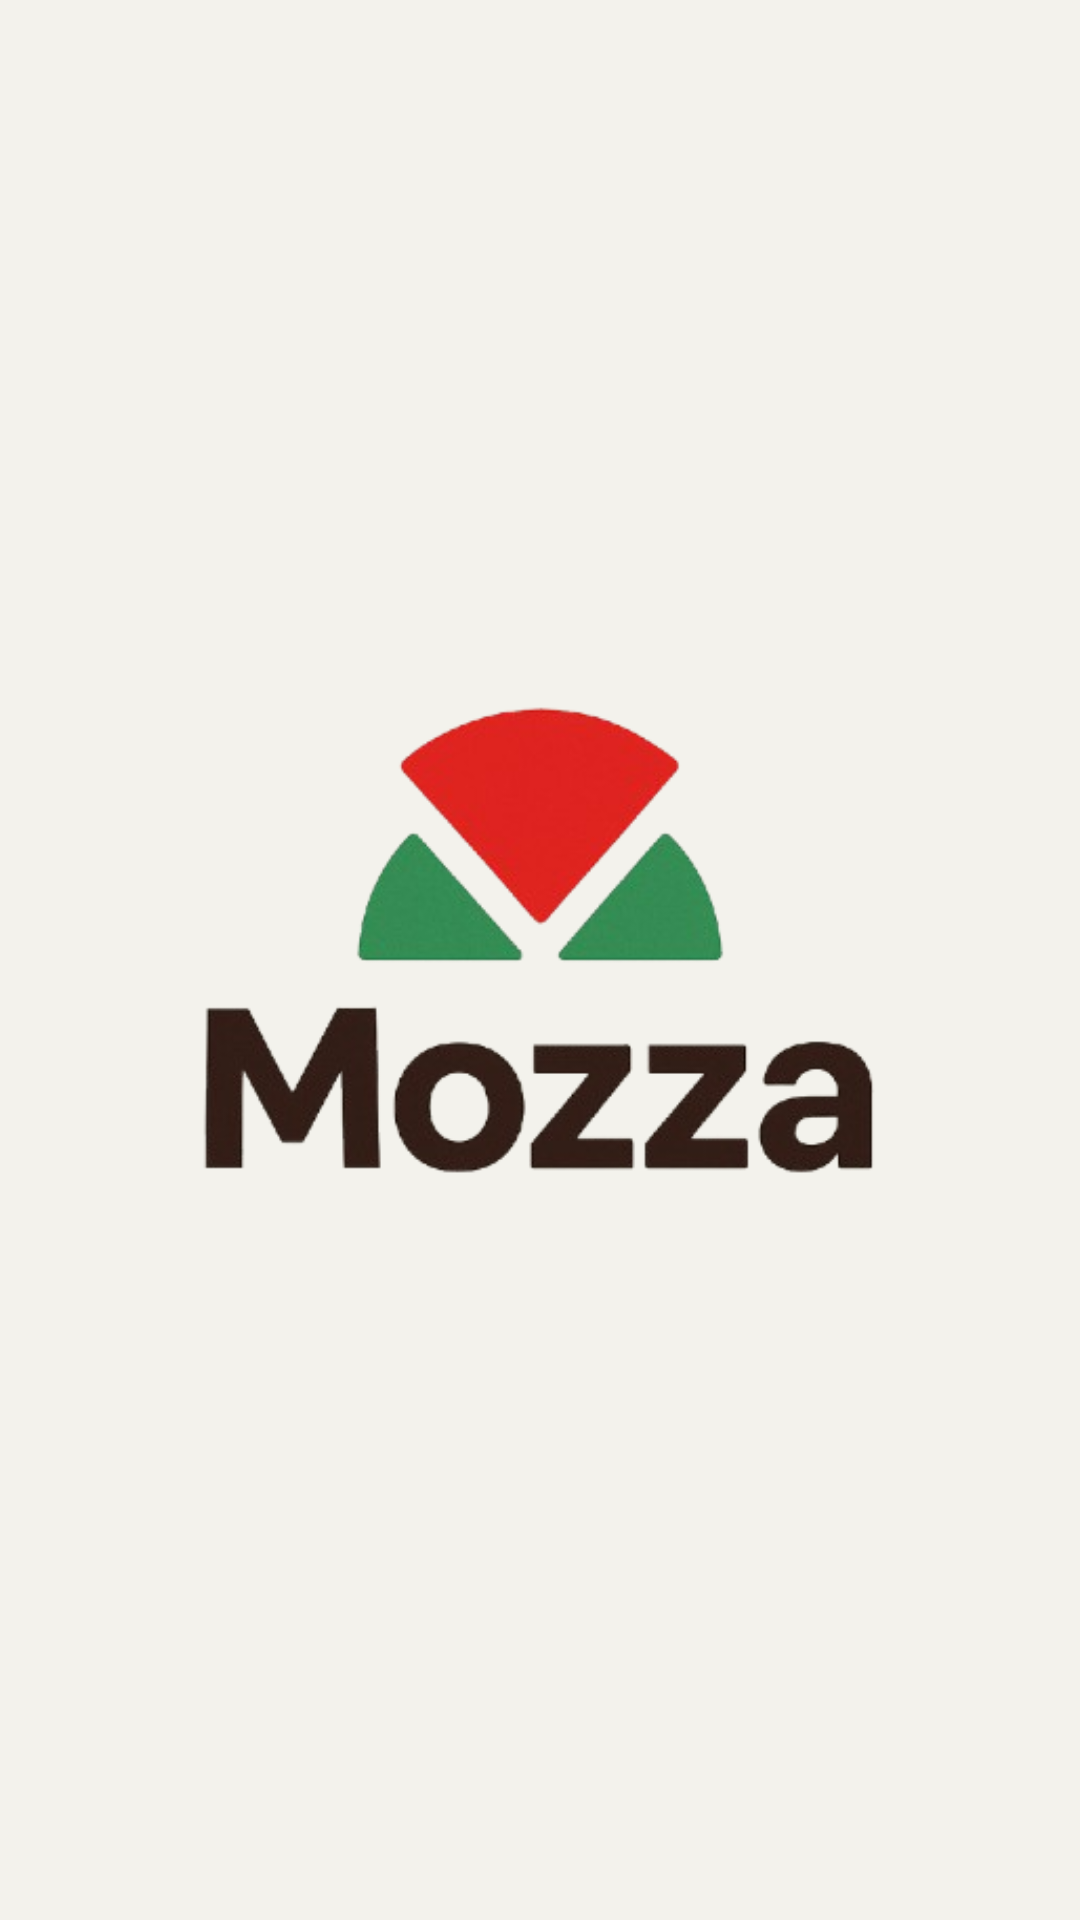

Write the Android layout XML for this screen, with the resource values it uses.
<!-- AndroidManifest.xml: application theme Theme.AppCompat.Light.NoActionBar -->
<!-- res/layout/activity_splash.xml -->
<?xml version="1.0" encoding="utf-8"?>
<RelativeLayout xmlns:android="http://schemas.android.com/apk/res/android"
    android:layout_width="match_parent"
    android:layout_height="match_parent"
    android:background="#F3F2EC"
    android:gravity="center">

    <ImageView
        android:id="@+id/logoImage"
        android:layout_width="350dp"
        android:layout_height="350dp"
        android:src="@drawable/mozzalogo"
        android:contentDescription="Mozza Logo"
        android:layout_centerInParent="true" />

</RelativeLayout>
<!-- resources referenced by this layout -->
<resources>
  <!-- drawable mozzalogo: png bitmap (drawable, 65226 bytes) -->
</resources>
